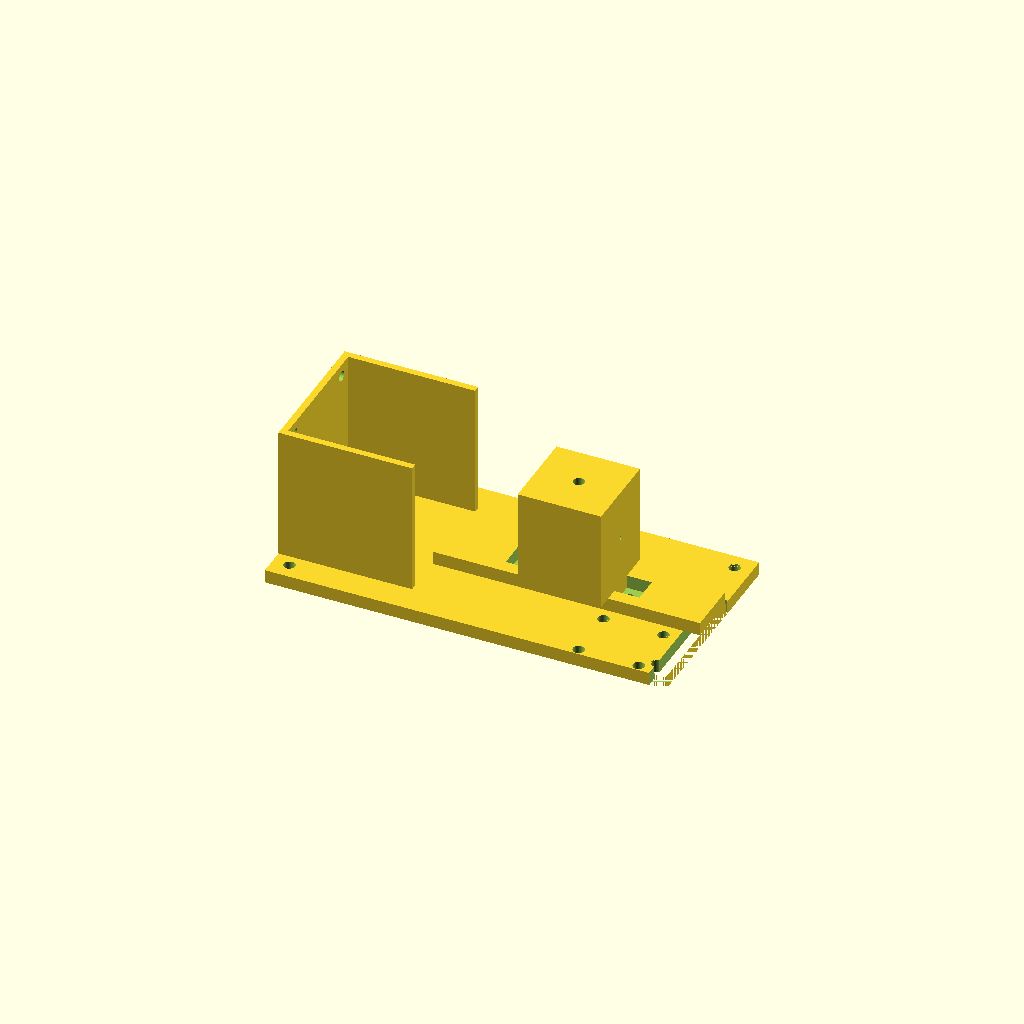
Cell 1 — every parameter at its default value.
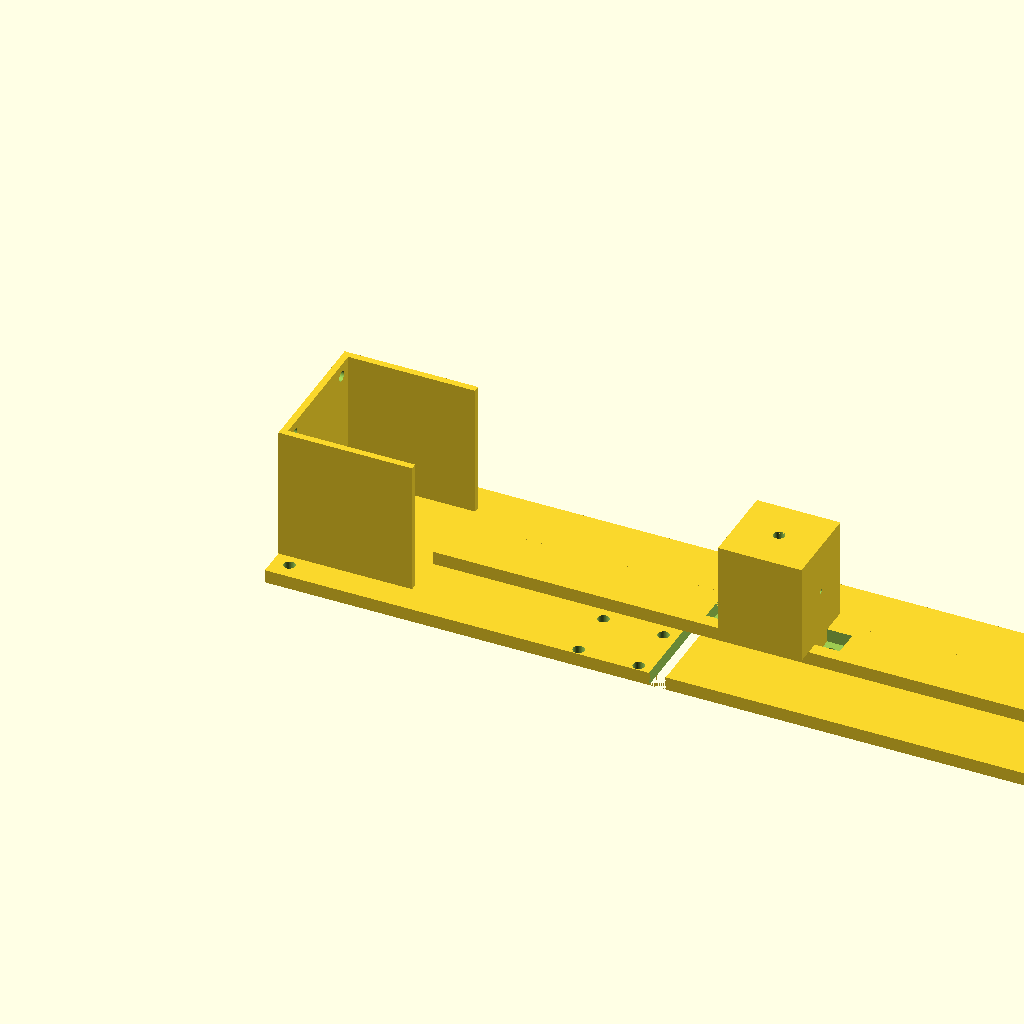
Cell 2: plate_x = 240 (everything else at default).
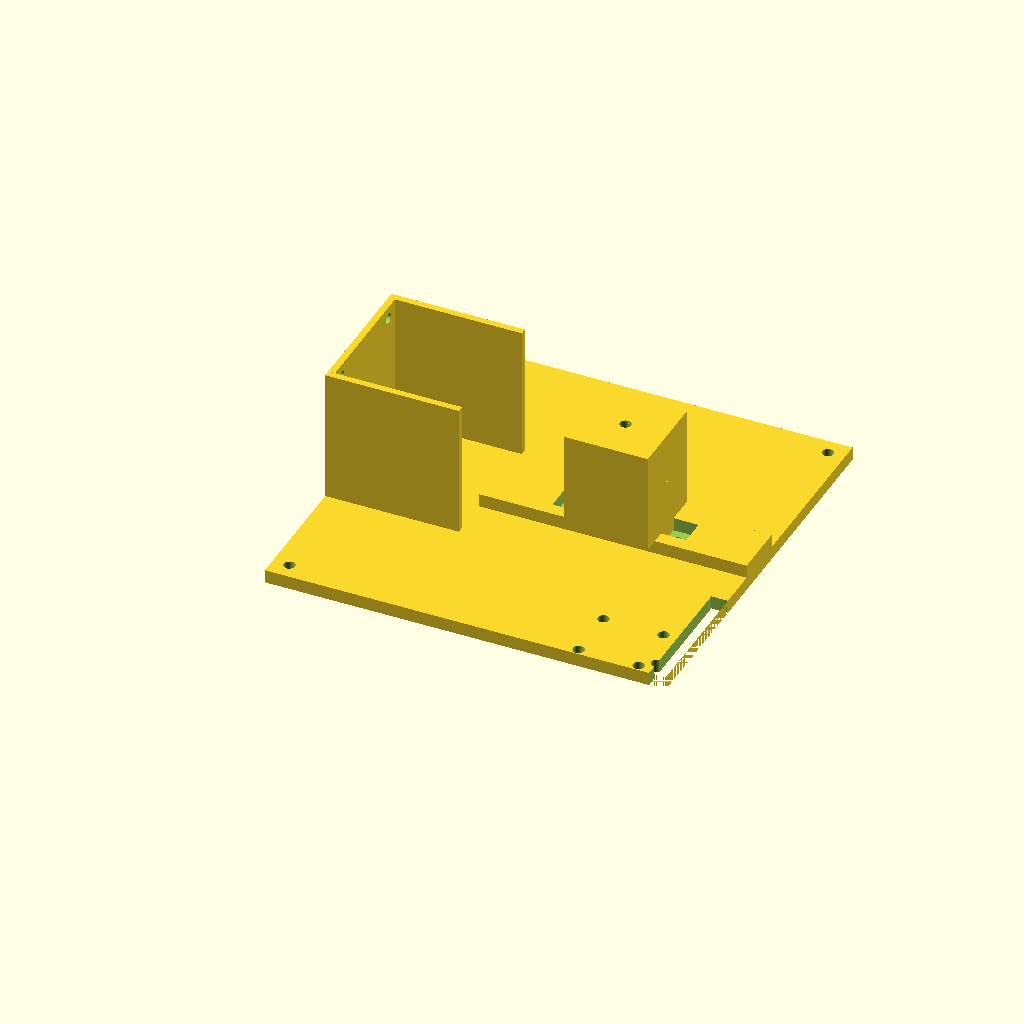
Cell 3: the same model with plate_y = 120.
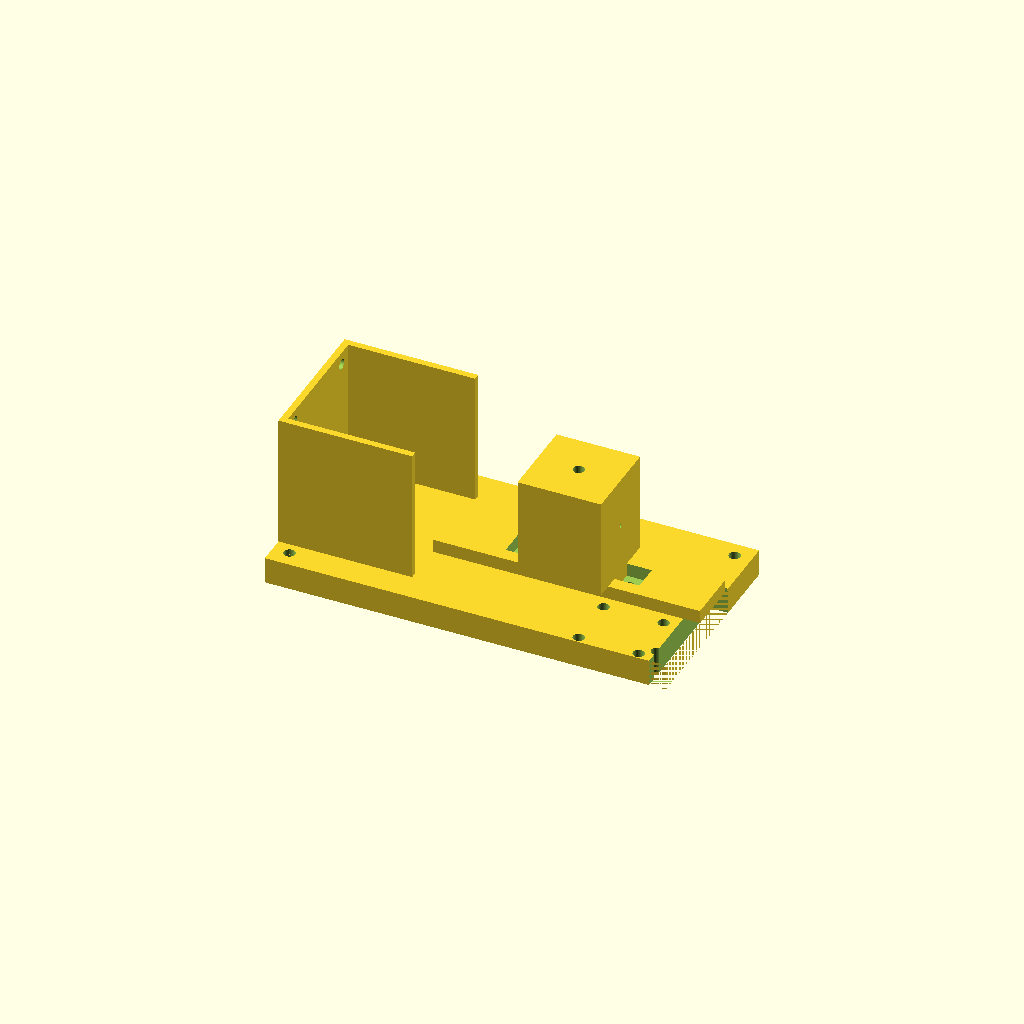
Cell 4: the same model with plate_z = 8.
One fixed orthographic camera (rotation 55°, 0°, 25°; colour scheme Cornfield) for every cell.
The OpenSCAD source (hardware/camera_fiber_coupler.scad):
// ============================================
// camera_fiber_coupler.scad
// Pi HQ Camera M12 をクレードル（コの字 + 上面開放 + 前面開放）で保持し、
// 対面のレールで POF ホルダを T 字スロットでスライド固定するベース
// + 別パーツのファイバーホルダ。
//
// 印刷向き：
//   - ベースはプレートをフラットに置いて印刷
//     （クレードル開口部が上向きなのでサポート不要）
//   - ファイバーホルダは POF 穴を水平にして印刷（穴の真円度確保）
// ============================================

include <params.scad>

// --- ベースプレート ---
plate_x = 120;
plate_y = 60;
plate_z = 4;

// --- カメラクレードル：コの字（後ろ + 左右壁、前面と上面は開放）---
back_wall_t      = 2;                              // 後ろ壁厚 (X 方向、x = 0..back_wall_t)
side_wall_t      = 2;                              // 左右壁厚 (Y 方向)

cradle_x         = 40;                             // クレードル占有 X 領域（spec）
cradle_inner_x   = hq_body_depth_mm;               // 19、カメラ奥行（レンズ方向）
cradle_inner_y   = hq_body_width_mm + 0.5;         // 38.5、嵌合クリアランス
cradle_h         = hq_body_height_mm + 2;          // 40、壁の高さ（カメラ上面 + 2mm）

cradle_y_outer   = cradle_inner_y + 2 * side_wall_t;     // = 42.5
cradle_y_offset  = (plate_y - cradle_y_outer) / 2;       // = 8.75
cradle_inner_y0  = cradle_y_offset + side_wall_t;        // = 10.75（cavity Y 開始）

// カメラはクレードル内でプレート上面 (z = plate_z) に直置き想定。
// センサ中心高さ：body 中央近傍と仮定（spec「センサーは body 中心から 0–4mm 程度」）。
sensor_center_z  = plate_z + hq_body_height_mm / 2;       // = 4 + 19 = 23

// --- ファイバーアーム / レール / スロット ---
arm_x_start      = cradle_x;                       // 40、クレードル直後から
arm_x_end        = plate_x;                        // 120
arm_x_len        = arm_x_end - arm_x_start;        // = 80

slot_w           = 8;
slot_l           = fiber_arm_slot_length_mm;       // 40
slot_depth       = 4;                              // spec §「T字スロット ... 深さ 4mm」
rail_y_outer     = 16;                             // スロット壁含むレール幅

// --- ファイバーホルダの主寸法 ---
holder_x         = 25;                             // スライド方向の長さ
holder_y         = 25;
holder_z         = 30;                             // 高さ
key_h            = slot_depth;                     // T 字キー高 = スロット深 = 4
key_w            = slot_w;                         // T 字キー幅 = スロット幅 = 8

// ----------------------------------------------------------------
// ★ 修正2 — ホルダ POF 穴の Z 整合（明示計算）
// ----------------------------------------------------------------
// fiber_hole_z_in_block_mm: ホルダ ブロック底面からの POF 穴中心高さ。
// holder_z = 30 のジオメトリ中央に置く（=15）→ 印刷向きが反転しても対称。
fiber_hole_z_in_block_mm = holder_z / 2;           // = 15

// rail_top_z の決め方は次の制約から逆算：
//   ホルダ世界 hole z = rail_top_z + fiber_hole_z_in_block_mm = sensor_center_z
//                    => rail_top_z = sensor_center_z - fiber_hole_z_in_block_mm
//                                  = 23 - 15 = 8 mm
// 旧コードの "rail_top_z = sensor_center_z + slot_depth/2 = 25" は誤り
// （ホルダ底をレール上に乗せるとホルダ穴がレール上面 +15mm = 40mm に行く）。
rail_top_z       = sensor_center_z - fiber_hole_z_in_block_mm;   // = 8
rail_height      = rail_top_z - plate_z;                         // = 4

slot_z_top       = rail_top_z;                                   // = 8
slot_z_bottom    = slot_z_top - slot_depth;                      // = 4 = plate_z
                                                                 // → スロット底はプレート上面に一致
                                                                 //   （4mm レールに 4mm 深スロット = レール底材無し）

// 整合チェック（コメントとして数値を残す）：
//   fiber_hole_world_z = rail_top_z + fiber_hole_z_in_block_mm
//                      = 8 + 15 = 23 mm
//   sensor_center_z    = 23 mm
//   |差| = 0 mm  → 許容 22..24 内。OK。
// もし実機で大きくずれる場合は hq_body_height_mm を補正するか、
// fiber_hole_z_in_block_mm を 14..17 の範囲で調整して再印刷。
fiber_hole_world_z = rail_top_z + fiber_hole_z_in_block_mm;      // = 23（参考値）

// レール / スロット位置（XY）
rail_y_start     = (plate_y - rail_y_outer) / 2;
slot_x_start     = arm_x_start + (arm_x_len - slot_l) / 2;
slot_y_start     = (plate_y - slot_w) / 2;

// 固定ねじ
m3_clearance_d   = 3.4;
clamp_pitch      = 10;

// 通気スリット（クレードル床のセンサ直下、プレート貫通）
vent_n           = 4;
vent_w           = 3;
vent_pitch       = 5;
vent_x0          = 4;

// アパーチャ
aperture_w       = 5;
aperture_h       = 5;
aperture_depth   = 3;

eps = 0.01;

// ============================================
// (1) ベース + クレードル(コの字) + ファイバーアームレール
// ============================================
module camera_fiber_coupler_base() {
    difference() {
        union() {
            // ベースプレート
            cube([plate_x, plate_y, plate_z]);

            // ★ 修正1 — クレードルは加算的に「3 壁」のみ構築。
            // 前面 (+X) と上面 (+Z) は構造を一切置かない＝光路と上方装着が確保される。

            // 後ろ壁（-X 側、x = 0..back_wall_t）
            translate([0, cradle_y_offset, plate_z])
                cube([back_wall_t, cradle_y_outer, cradle_h]);

            // 左壁（-Y 側、y = cradle_y_offset..cradle_y_offset + side_wall_t）
            translate([0, cradle_y_offset, plate_z])
                cube([cradle_x, side_wall_t, cradle_h]);

            // 右壁（+Y 側）
            translate([0, cradle_y_offset + cradle_y_outer - side_wall_t, plate_z])
                cube([cradle_x, side_wall_t, cradle_h]);

            // ファイバーアームレール
            translate([arm_x_start, rail_y_start, plate_z])
                cube([arm_x_len, rail_y_outer, rail_height]);
        }

        // --- 床面通気スリット（プレート貫通、カメラ底面冷却） ---
        for (i = [0 : vent_n - 1])
            translate([
                vent_x0 + i * vent_pitch,
                cradle_inner_y0 + 5,
                -eps
            ])
                cube([
                    vent_w,
                    cradle_inner_y - 10,
                    plate_z + 2 * eps
                ]);

        // --- T 字スロット（rail 上面に開口、プレート上面まで貫通） ---
        translate([slot_x_start, slot_y_start, slot_z_bottom - eps])
            cube([slot_l, slot_w, slot_depth + 2 * eps]);

        // --- ホルダ固定 M3 クランプ穴（プレート底からレール頂部まで貫通）---
        // 旧コードはレールのみ貫通でプレート裏からの挿入不可だった。
        for (sx = [slot_x_start + clamp_pitch / 2
                   : clamp_pitch
                   : slot_x_start + slot_l - clamp_pitch / 2 + eps])
            translate([sx, plate_y / 2, -eps])
                cylinder(
                    d = m3_clearance_d,
                    h = plate_z + rail_height + 2 * eps
                );

        // --- HQ Camera M12 PCB 取り付け穴（後ろ壁を X 方向に貫通）---
        // PCB を後ろ壁前面に密着させる前提：
        //   PCB 中心 y = plate_y / 2 = 30、PCB 底面 z = plate_z = 4。
        //   穴中心 = PCB エッジから hq_mount_offset_mm、ピッチ hq_mount_pitch_mm。
        //   絶対座標：y ∈ {15, 45}, z ∈ {10.25, 40.25}（pitch 30mm）。
        for (dy = [-hq_mount_pitch_mm / 2, hq_mount_pitch_mm / 2])
            for (zc = [plate_z + hq_mount_offset_mm,
                       plate_z + hq_mount_offset_mm + hq_mount_pitch_mm])
                translate([-eps, plate_y / 2 + dy, zc])
                    rotate([0, 90, 0])
                        cylinder(
                            d = hq_mount_hole_d_mm,
                            h = back_wall_t + 2 * eps
                        );

        // --- baseplate 取付：plate 4 隅 M3 通し穴（外周 inset 5mm）---
        for (xi = [camera_coupler_mount_inset_mm,
                   plate_x - camera_coupler_mount_inset_mm])
            for (yi = [camera_coupler_mount_inset_mm,
                       plate_y - camera_coupler_mount_inset_mm])
                translate([xi, yi, -eps])
                    cylinder(d = m3_clearance_d_common_mm,
                             h = plate_z + 2 * eps);

        // --- bend_jig 昇降逃げ切欠き（plate +X 端、bend_jig footprint と重なる領域）---
        translate([bj_riser_notch_x0_mm, bj_riser_notch_y0_mm, -eps])
            cube([bj_riser_notch_x1_mm - bj_riser_notch_x0_mm,
                  bj_riser_notch_y1_mm - bj_riser_notch_y0_mm,
                  plate_z + 2 * eps]);

        // --- LED cradle ボルト通し穴（cradle 4 隅、plate を貫通して baseplate へ）---
        for (xi = led_cradle_bolts_part_local_x)
            for (yi = led_cradle_bolts_part_local_y)
                translate([xi, yi, -eps])
                    cylinder(d = m3_clearance_d_common_mm,
                             h = plate_z + 2 * eps);
    }
}

// ============================================
// (2) ファイバーホルダ（別パーツ）
//   底面 T 字キーをレール上面のスロットに落とし込み、
//   M3 を上から貫通させてプレート裏のナットでクランプ固定。
// ============================================
module fiber_holder() {
    difference() {
        union() {
            // ホルダ本体（レール上に乗る）
            cube([holder_x, holder_y, holder_z]);
            // 底面 T 字キー
            translate([0, (holder_y - key_w) / 2, -key_h])
                cube([holder_x, key_w, key_h]);
        }

        // 中心 POF 貫通穴（X 方向、カメラ側 (-X) ↔ 反対側 (+X)）
        // ★ 修正2 — 高さは fiber_hole_z_in_block_mm で明示
        translate([-eps, holder_y / 2, fiber_hole_z_in_block_mm])
            rotate([0, 90, 0])
                cylinder(
                    d = pof_channel_width_mm,
                    h = holder_x + 2 * eps
                );

        // POF 出射穴前方の開口（カメラ側 -X 端面、5×5×3mm）
        // 開口の中心高さも fiber_hole_z_in_block_mm に合わせる
        translate([
            -eps,
            (holder_y - aperture_w) / 2,
            fiber_hole_z_in_block_mm - aperture_h / 2
        ])
            cube([aperture_depth + eps, aperture_w, aperture_h]);

        // M3 クランプ穴（垂直貫通）
        translate([holder_x / 2, holder_y / 2, -key_h - eps])
            cylinder(
                d = m3_clearance_d,
                h = holder_z + key_h + 2 * eps
            );
    }
}

// ============================================
// 配置とレンダ選択
// ============================================
camera_fiber_coupler_base();

// レール上にホルダをプレビュー配置（中央位置）。
// 印刷時はベースとは別に取り出して、ホルダ単体で印刷向きを決めること。
holder_x_preview = arm_x_start + (arm_x_len - holder_x) / 2;
holder_y_preview = (plate_y - holder_y) / 2;
translate([holder_x_preview, holder_y_preview, rail_top_z])
    fiber_holder();
Parameter table extracted from the source (name, type, default, range or options):
plate_x: number, default 120
plate_y: number, default 60
plate_z: number, default 4
back_wall_t: number, default 2
side_wall_t: number, default 2
cradle_x: number, default 40
slot_w: number, default 8
slot_depth: number, default 4
rail_y_outer: number, default 16
holder_x: number, default 25
holder_y: number, default 25
holder_z: number, default 30
m3_clearance_d: number, default 3.4
clamp_pitch: number, default 10
vent_n: number, default 4
vent_w: number, default 3
vent_pitch: number, default 5
vent_x0: number, default 4
aperture_w: number, default 5
aperture_h: number, default 5
aperture_depth: number, default 3
eps: number, default 0.01
